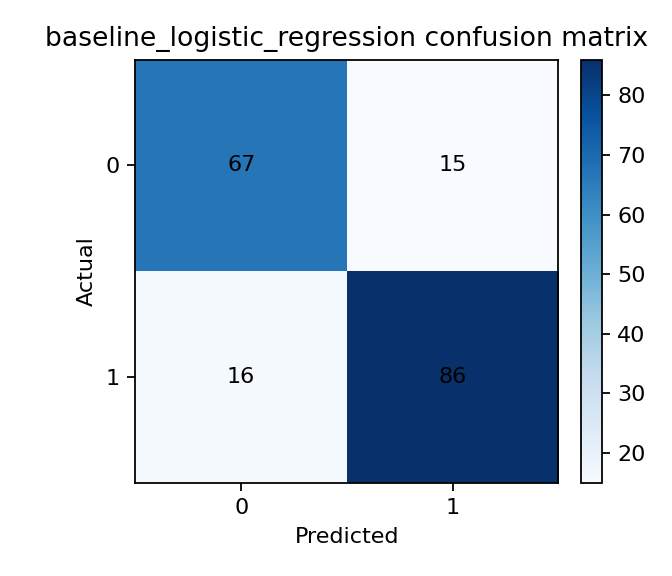

The file beside this chart, header and first rows:
, predicted_0, predicted_1
actual_0, 67, 15
actual_1, 16, 86
